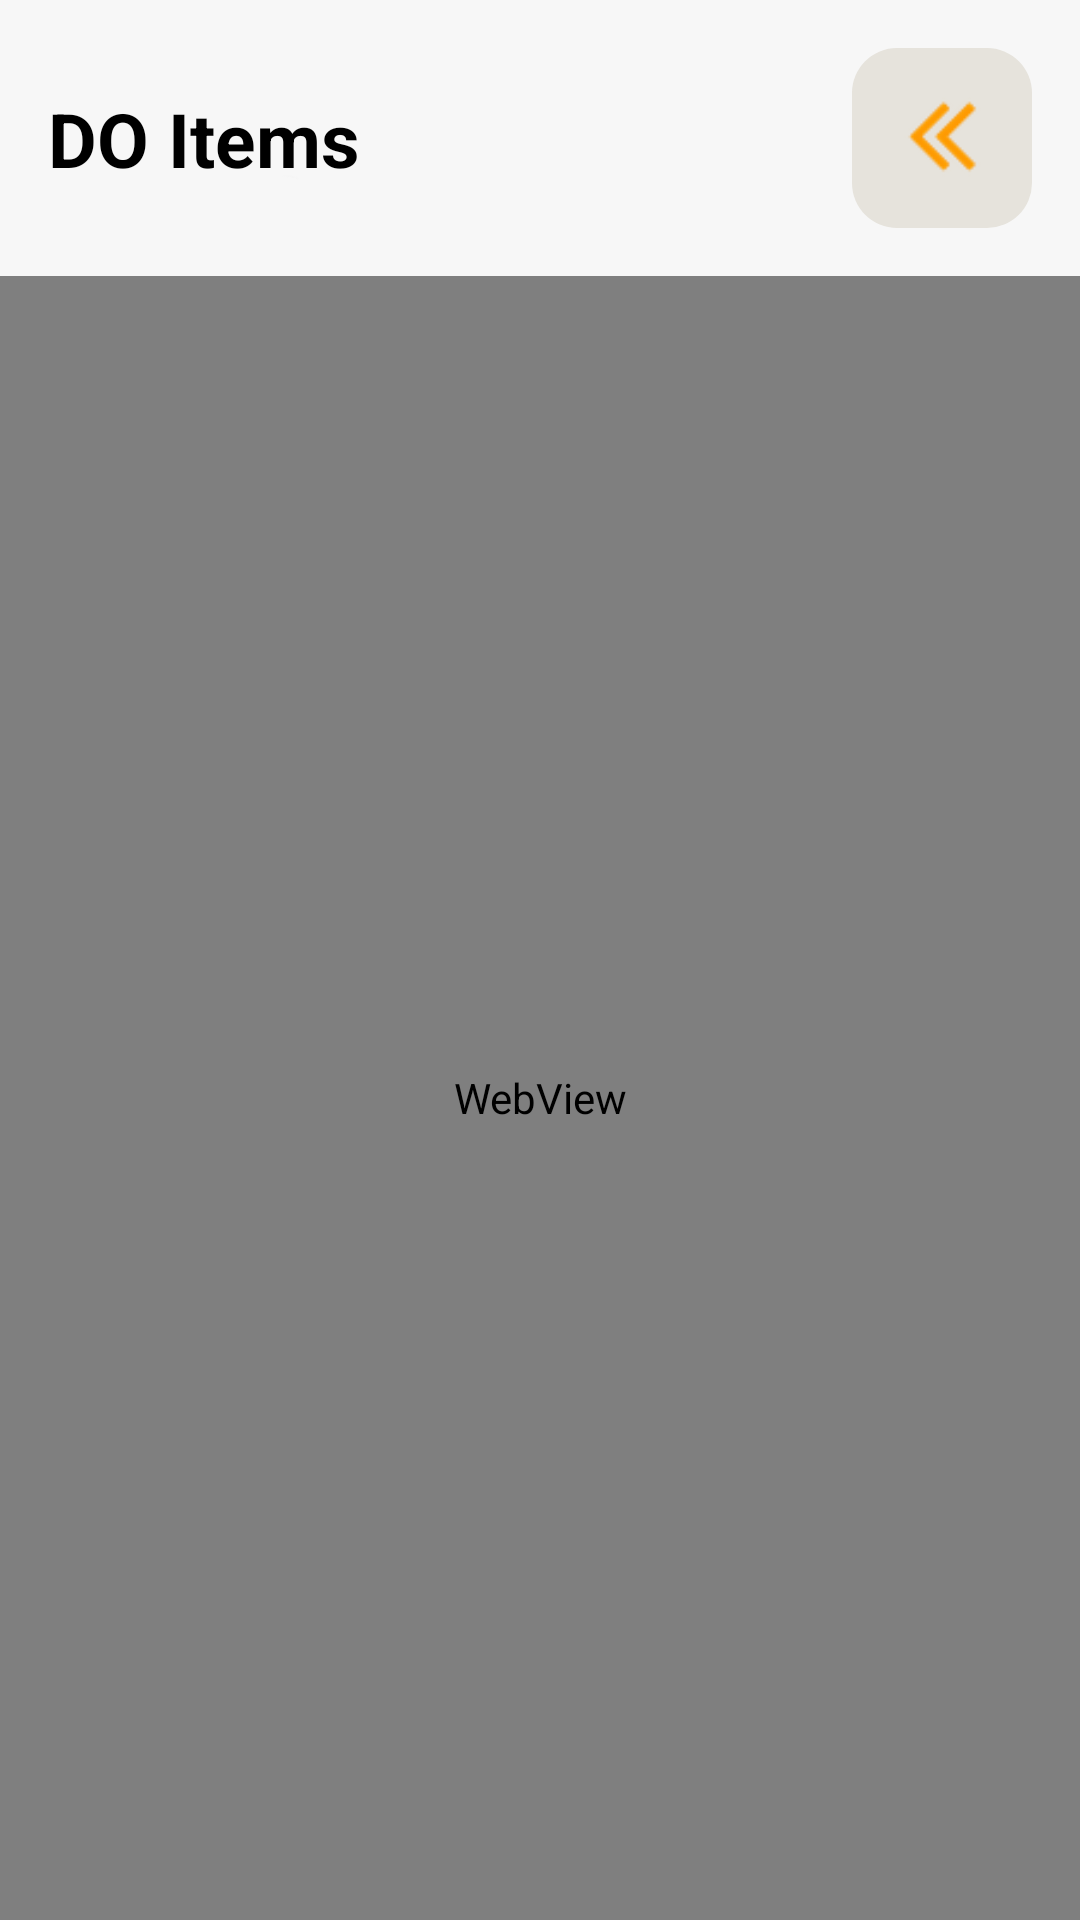

Write the Android layout XML for this screen, with the resource values it uses.
<!-- AndroidManifest.xml: application theme Theme.MaterialComponents.Light.NoActionBar -->
<!-- res/layout/dialog_delivery_order_do_line.xml -->
<?xml version="1.0" encoding="utf-8"?>
<layout xmlns:tools="http://schemas.android.com/tools"
    xmlns:android="http://schemas.android.com/apk/res/android"
    xmlns:app="http://schemas.android.com/apk/res-auto">

    <data>
        <variable
            name="vm"
            type="com.akg.akg_sales.view.dialog.DeliveryOrderDoLineDialog" />
    </data>

    <androidx.constraintlayout.widget.ConstraintLayout
        android:layout_width="match_parent"
        android:layout_height="match_parent"
        android:background="@drawable/main_background">
        <androidx.constraintlayout.widget.ConstraintLayout
            android:id="@+id/header_container"
            android:layout_width="match_parent"
            android:layout_height="wrap_content"
            android:layout_marginTop="16dp"
            app:layout_constraintEnd_toEndOf="parent"
            app:layout_constraintStart_toStartOf="parent"
            app:layout_constraintTop_toTopOf="parent">

            <androidx.constraintlayout.widget.ConstraintLayout
                android:id="@+id/filterBtn"
                android:layout_width="wrap_content"
                android:layout_height="wrap_content"
                android:layout_marginEnd="16dp"
                android:background="@drawable/light_grey_background"
                android:onClick="@{()->vm.dialog.dismiss()}"
                app:layout_constraintBottom_toBottomOf="parent"
                app:layout_constraintEnd_toEndOf="parent"
                app:layout_constraintTop_toTopOf="parent">

                <androidx.constraintlayout.widget.ConstraintLayout
                    android:id="@+id/back_icon"
                    android:layout_width="40dp"
                    android:layout_height="40dp"
                    android:layout_margin="10dp"
                    android:background="@drawable/left_arrow"
                    app:layout_constraintBottom_toBottomOf="parent"
                    app:layout_constraintEnd_toEndOf="parent"
                    app:layout_constraintStart_toStartOf="parent"
                    app:layout_constraintTop_toTopOf="parent" />


            </androidx.constraintlayout.widget.ConstraintLayout>


            <TextView
                android:id="@+id/textView5"
                android:layout_width="wrap_content"
                android:layout_height="wrap_content"
                android:layout_marginStart="16dp"
                android:text="DO Items"
                android:textColor="@color/font_color_main"
                android:textSize="@dimen/text_size_2"
                android:textStyle="bold"
                app:layout_constraintBottom_toBottomOf="parent"
                app:layout_constraintStart_toStartOf="parent"
                app:layout_constraintTop_toTopOf="parent" />

        </androidx.constraintlayout.widget.ConstraintLayout>

        <WebView
            android:id="@+id/webview"
            android:layout_width="0dp"
            android:layout_height="0dp"
            android:layout_marginTop="16dp"
            android:padding="10dp"
            app:layout_constraintBottom_toBottomOf="parent"
            app:layout_constraintEnd_toEndOf="parent"
            app:layout_constraintStart_toStartOf="parent"
            app:layout_constraintTop_toBottomOf="@id/header_container" />
    </androidx.constraintlayout.widget.ConstraintLayout>
</layout>
<!-- resources referenced by this layout -->
<resources>
  <color name="font_color_main">#FF000000</color>
  <dimen name="text_size_2">25sp</dimen>
  <!-- drawable left_arrow: png bitmap (drawable, 1495 bytes) -->
  <!-- drawable light_grey_background (drawable) -->
  <?xml version="1.0" encoding="utf-8"?>
  <shape xmlns:android="http://schemas.android.com/apk/res/android" android:shape="rectangle">
      <solid android:color="#e6e3dc" />
      <corners android:radius="15dp"/>
  </shape>
  <!-- drawable main_background: png bitmap (drawable, 429 bytes) -->
</resources>
